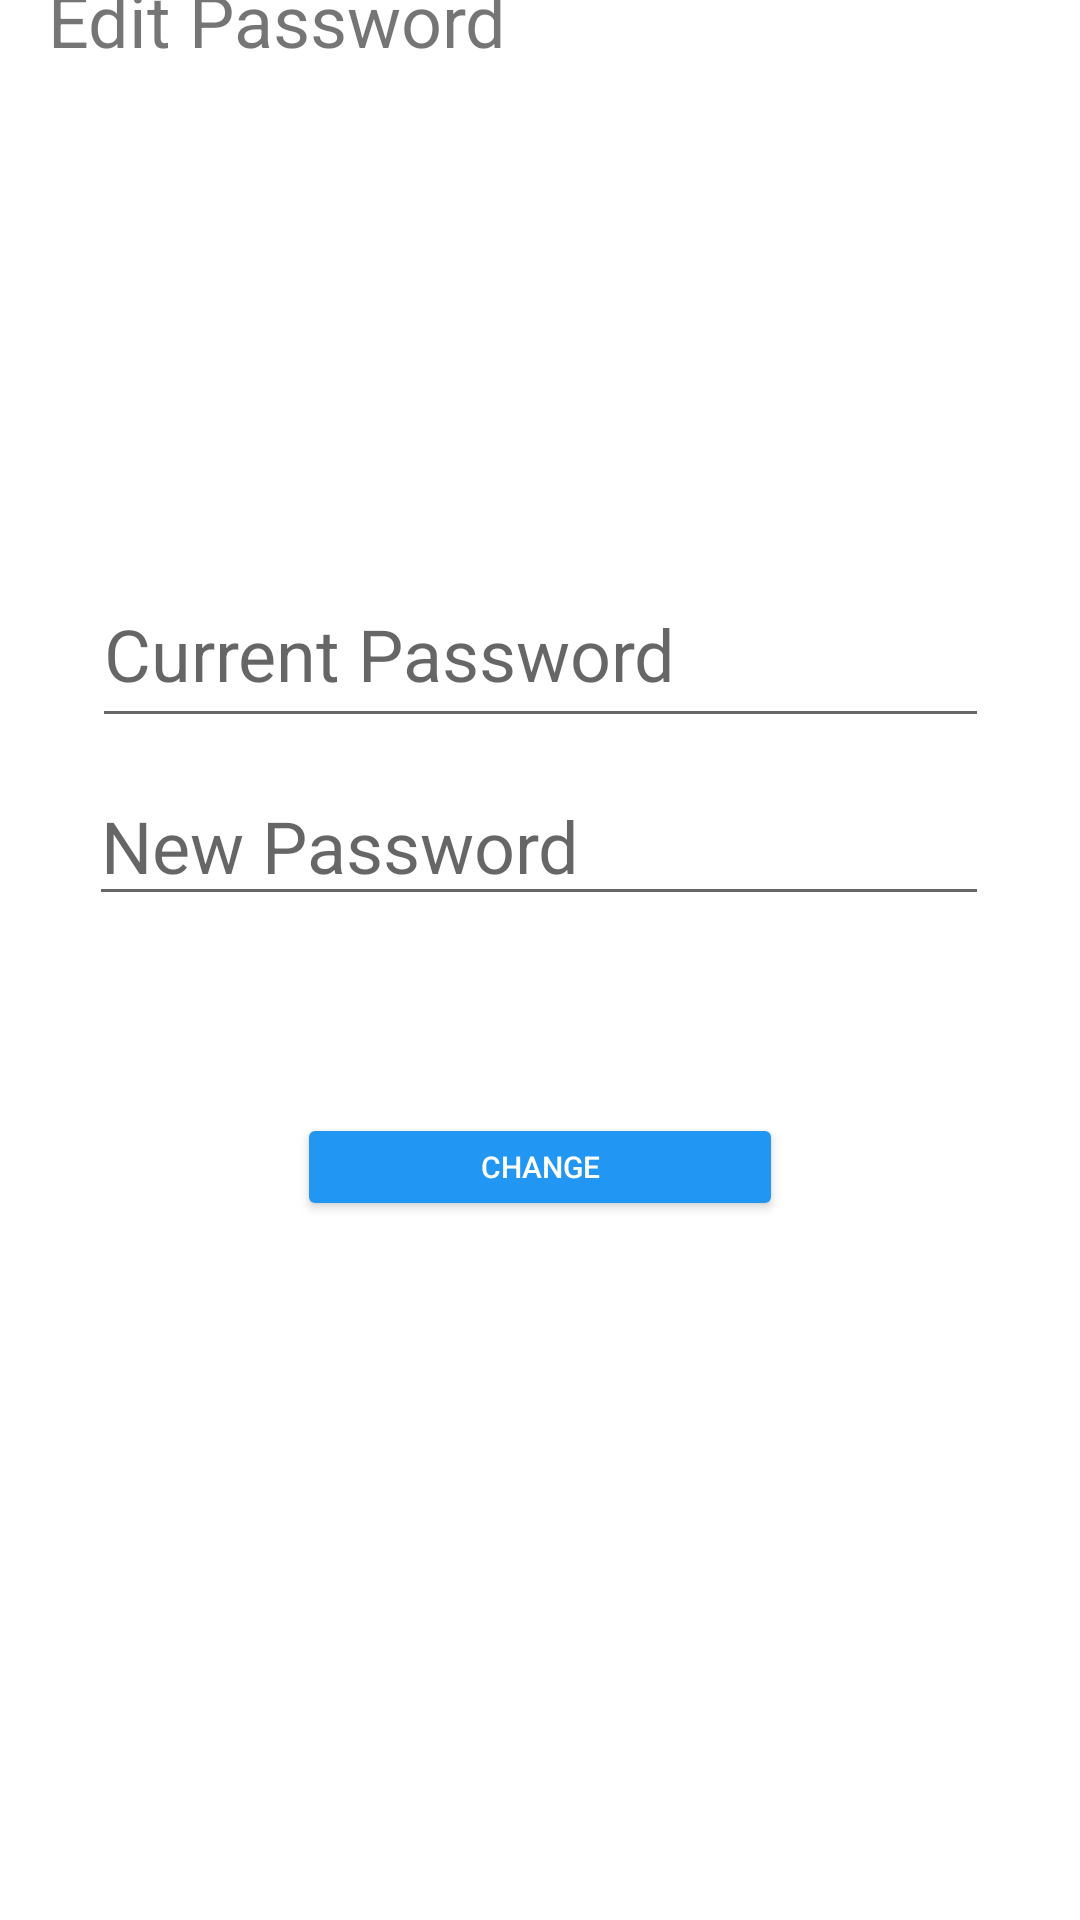

Android layout source for this screen:
<!-- AndroidManifest.xml: application theme Theme.MyLastApplication -->
<!-- res/layout/popup_business_password_dialog.xml -->
<?xml version="1.0" encoding="utf-8"?>
<androidx.constraintlayout.widget.ConstraintLayout xmlns:android="http://schemas.android.com/apk/res/android"
    xmlns:app="http://schemas.android.com/apk/res-auto"
    xmlns:tools="http://schemas.android.com/tools"
    android:layout_width="match_parent"
    android:layout_height="match_parent">


    <Button
        android:id="@+id/buttonPopUPasswordChange"
        android:layout_width="162dp"
        android:layout_height="36dp"
        android:layout_marginBottom="259dp"
        android:text="@string/change"
        android:textColor="#FFFFFF"
        android:textSize="10sp"
        app:backgroundTint="#2196F3"
        app:layout_constraintBottom_toBottomOf="parent"
        app:layout_constraintEnd_toEndOf="parent"
        app:layout_constraintStart_toStartOf="parent"
        app:layout_constraintTop_toBottomOf="@+id/EditTextPopUpPasswordCurr"
        tools:ignore="MissingConstraints" />

    <EditText
        android:id="@+id/EditTextPopUpPasswordCurr"
        android:layout_width="299dp"
        android:layout_height="59dp"
        android:layout_marginBottom="125dp"
        android:autofillHints=""
        android:ems="10"
        android:hint="@string/current_password"
        android:inputType="text|numberPassword"
        android:textSize="24sp"
        app:layout_constraintBottom_toTopOf="@+id/buttonPopUPasswordChange"
        app:layout_constraintEnd_toEndOf="parent"
        app:layout_constraintStart_toStartOf="parent"
        app:layout_constraintTop_toBottomOf="@+id/textViewPopUpPassword"
        tools:visibility="visible" />

    <EditText
        android:id="@+id/EditTextPopUpPasswordNew"
        android:layout_width="300dp"
        android:layout_height="50dp"
        android:autofillHints=""
        android:ems="10"
        android:hint="@string/new_password"
        android:inputType="numberPassword"
        android:textSize="24sp"
        app:layout_constraintBottom_toTopOf="@+id/EditTextPopUpPasswordCurr"
        app:layout_constraintEnd_toEndOf="parent"
        app:layout_constraintHorizontal_bias="0.495"
        app:layout_constraintStart_toStartOf="parent"
        app:layout_constraintTop_toBottomOf="@+id/buttonPopUPasswordChange"
        app:layout_constraintVertical_bias="0.562"
        tools:visibility="visible" />

    <TextView
        android:id="@+id/textViewPopUpPassword"
        android:layout_width="223dp"
        android:layout_height="40dp"
        android:layout_marginStart="16dp"
        android:layout_marginLeft="16dp"
        android:layout_marginTop="16dp"
        android:layout_marginBottom="157dp"
        android:text="@string/edit_password"
        android:textSize="24sp"
        app:layout_constraintBottom_toTopOf="@+id/EditTextPopUpPasswordCurr"
        app:layout_constraintStart_toStartOf="parent"
        app:layout_constraintTop_toTopOf="parent" />
</androidx.constraintlayout.widget.ConstraintLayout>
<!-- resources referenced by this layout -->
<resources>
  <string name="change">Change</string>
  <string name="current_password">Current Password</string>
  <string name="edit_password">Edit Password</string>
  <string name="new_password">New Password</string>
  <style name="Theme.MyLastApplication" parent="Theme.MaterialComponents.DayNight.NoActionBar">
          
          <item name="colorPrimary">@color/teal_200</item>
          <item name="colorPrimaryVariant">@color/teal_200</item>
          <item name="colorOnPrimary">@color/teal_200</item>
          
          <item name="colorSecondary">@color/teal_200</item>
          <item name="colorSecondaryVariant">@color/teal_700</item>
          <item name="colorOnSecondary">@color/black</item>
          
          <item name="android:statusBarColor" tools:targetApi="l">?attr/colorPrimaryVariant</item>
          
      </style>
  <color name="teal_200">#FF03DAC5</color>
  <color name="teal_700">#FF018786</color>
  <color name="black">#FF000000</color>
</resources>
